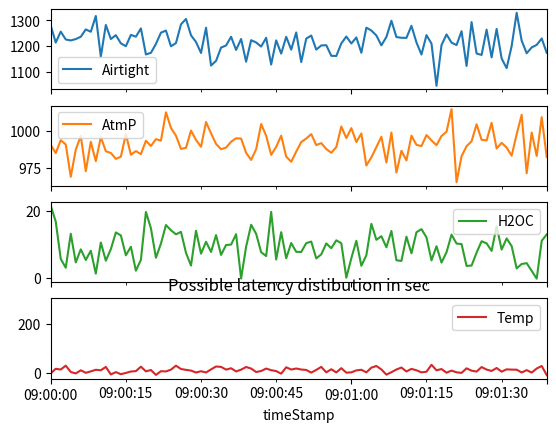
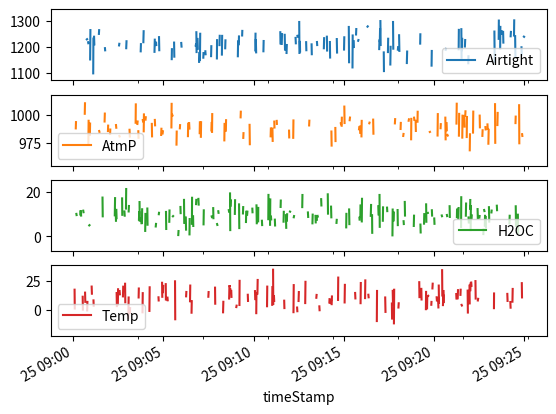
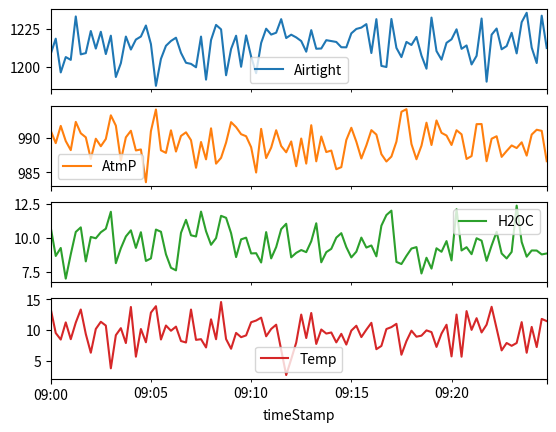

The matplotlib source for these figures, in order:
import datetime
import time
import pandas as pd
import matplotlib.pyplot as plt
import numpy as np
import random

sensorNames = ['AtmP','Temp','Airtight','H2OC']
sensorCenterLines = [989.21,9.45,1216.02,9.64]
standardDeviation = [8.35,8.42,39.98,4.23]



l_sensors = []
time_stamp_start = datetime.datetime(2022,11,25,9,0,0)
time_step = datetime.timedelta(seconds=1)
for i in range(100):
    for pos in range(0,4):
        l_sensors.append({
            'sensor': sensorNames[pos],
            'reading':np.random.normal(loc=sensorCenterLines[pos], scale=standardDeviation[pos]),
            'timeStamp':time_stamp_start + i* time_step
        })
        
df_sensors = pd.DataFrame(l_sensors)
df_sensors.head(10)

df_datas = pd.pivot_table(df_sensors,values = 'reading',index="timeStamp",columns="sensor",aggfunc='mean')
df_datas.head(10)

df_datas.plot(subplots = True);

mu, sigma = 0, 0.2 # mean and standard deviation
s = np.abs(np.random.normal(mu, sigma, 1000))

plt.hist(s);
plt.title('Possible latency distibution in sec'),
plt.show()

l_sensors_latency = []
for i in range(1500):
    for pos in range(0,4):
        l_sensors_latency.append({
            'sensor': sensorNames[pos],
            'reading':np.random.normal(loc=sensorCenterLines[pos], scale=standardDeviation[pos]),
            'timeStamp':time_stamp_start + i* time_step + datetime.timedelta(seconds=abs(random.gauss(0,0.2)))
        })
        
df_sensors_latency = pd.DataFrame(l_sensors_latency)
df_sensors_latency.head(10)

df_datas_latency = pd.pivot_table(df_sensors_latency,values = 'reading',index="timeStamp",columns="sensor",aggfunc='mean')
df_datas_latency

df_datas_latency.plot(subplots = True);

df_datas_latency = df_datas_latency.resample('15s').mean()

df_datas_latency.plot(subplots=True);